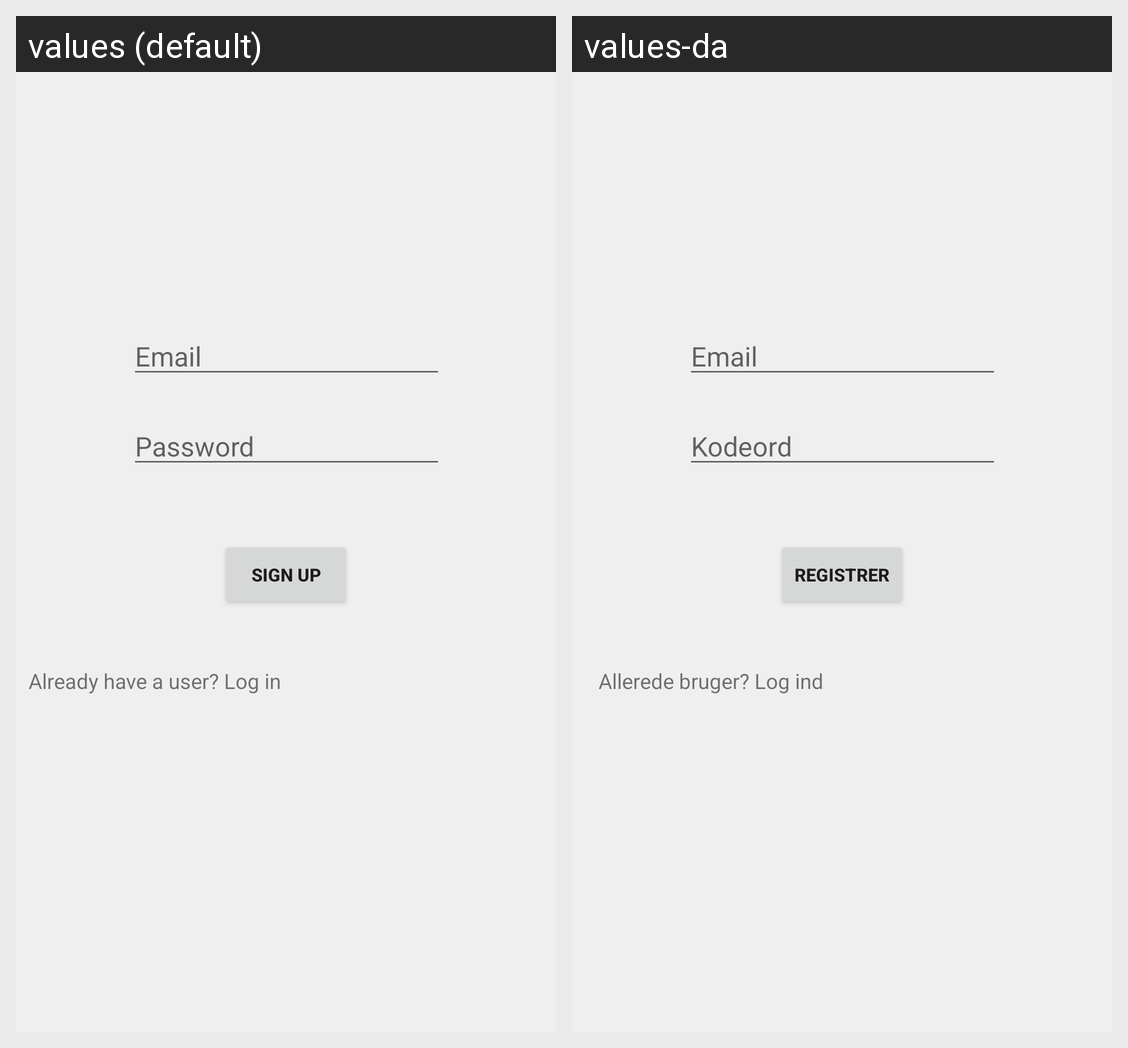

For this localized Android screen grid, give each drawn string resource with its value in every locale shown.
Android screen res/layout/activity_main.xml rendered under 2 locales, left to right: values (default), values-da. Device: Nexus 5 (rendered at 1080×1920; each locale shown at half size, 540×960, under a caption strip naming it); theme AppTheme.
Strings drawn on this screen, with the default value and each locale's value (text and hints the layout hard-codes, and strings that could not be matched under every locale, appear in the picture but are not listed):

email
  values: Email
  values-da: Email

password
  values: Password
  values-da: Kodeord

signUp
  values: Sign up
  values-da: Registrer

loginText
  values: Already have a user? Log in
  values-da: Allerede bruger? Log ind
